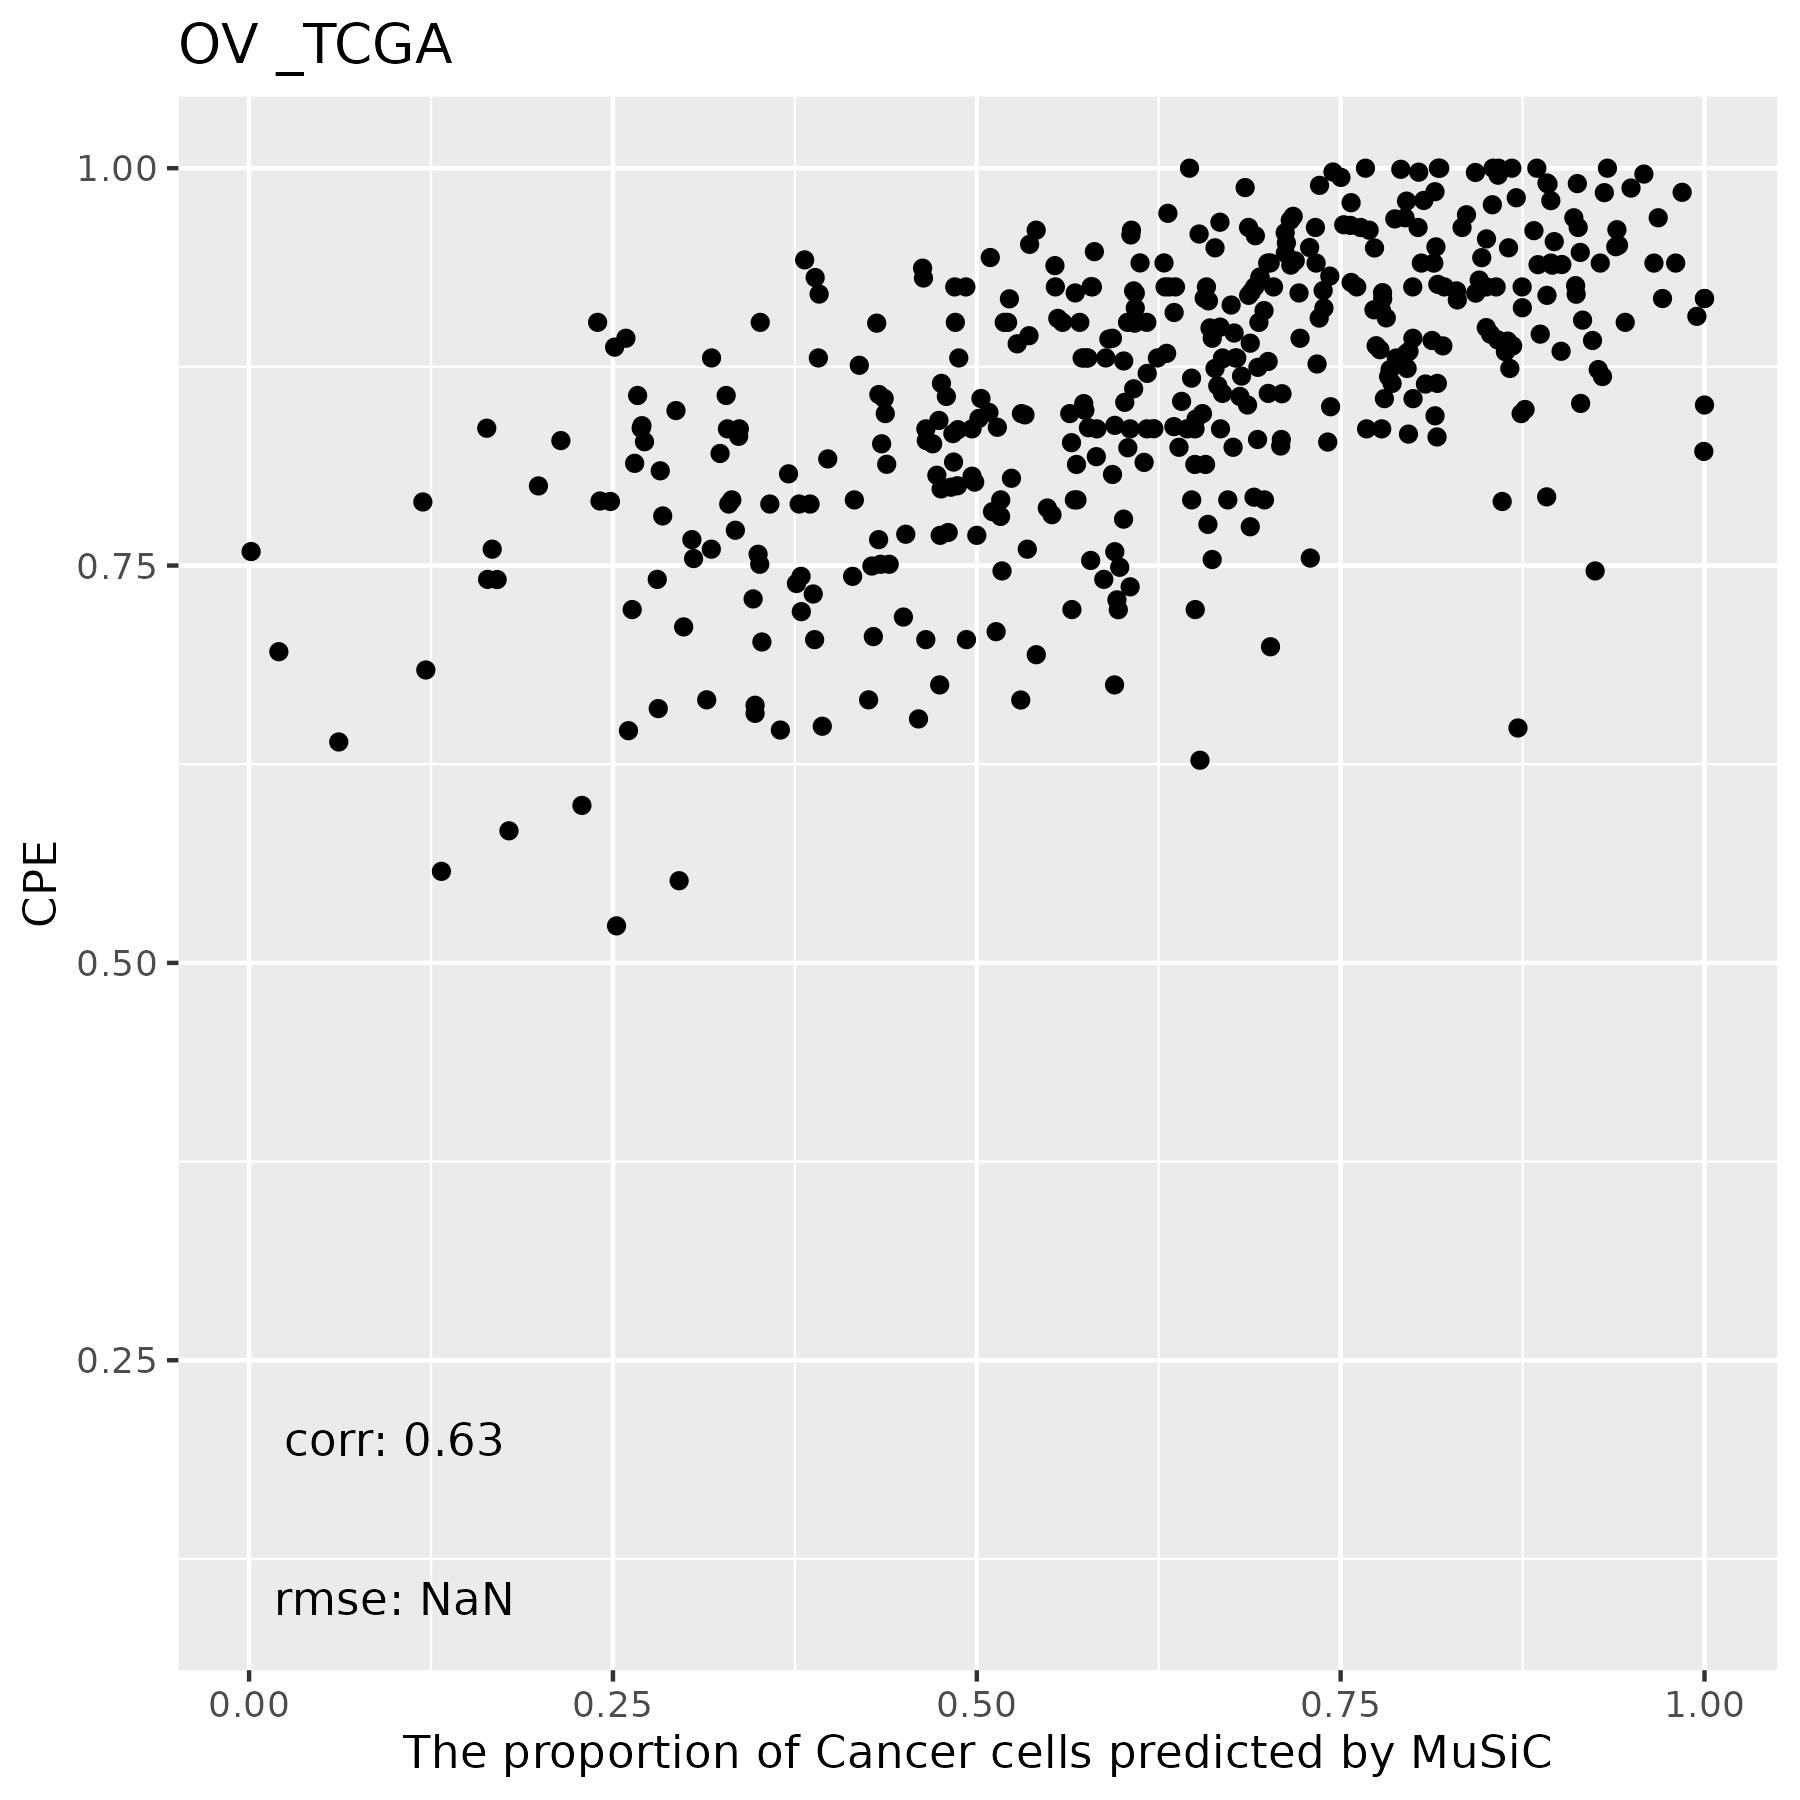

Data behind this chart, as committed beside it:
, T Cells, NK, Macrophages, Cancer Cells, B Cells, Endothelial Cells, Fibroblasts
TCGA.24.1104.01A, 0, 0, 0.1006, 0.6656, 0, 0.1756, 0.05821
TCGA.25.1320.01A, 0, 0, 0.02885, 0.2649, 0, 0.02129, 0.6849
TCGA.24.1850.01A, 0, 0, 0.1161, 0.5948, 0, 0, 0.2891
TCGA.61.2101.01A, 0, 0, 0, 0.6122, 0, 0.01246, 0.3754
TCGA.23.1111.01A, 0, 0, 0, 0.6637, 0, 0.1348, 0.2015
TCGA.25.2396.01A, 0, 0, 0.04023, 0.6062, 0, 0.2287, 0.1248
TCGA.30.1714.01A, 0, 0, 0, 0.9653, 0, 0.02694, 0.00779
TCGA.04.1347.01A, 0, 0, 0, 1, 0, 0, 0
TCGA.59.2351.01A, 0, 0, 0.08793, 0.5946, 0, 0.2129, 0.1045
TCGA.09.1659.01B, 0, 0, 0.03691, 0.6844, 0, 0.1237, 0.155
TCGA.24.1431.01A, 0, 0, 0.006343, 0.9398, 0.009487, 0, 0.04435
TCGA.31.1951.01A, 0, 0, 0.0715, 0.2395, 0, 0.298, 0.391
TCGA.29.1769.01A, 0, 0, 0.0457, 0.7092, 0, 0.007734, 0.2373
TCGA.13.0916.01A, 0, 0, 0.06258, 0.5708, 0, 0.3667, 0
TCGA.61.1721.01A, 0, 0, 0, 0.06161, 0.029, 0.2911, 0.6183
TCGA.20.1687.01A, 0, 0, 0.06944, 0.6476, 0, 0.1128, 0.1701
TCGA.29.2414.01A, 0, 0, 0, 0.5212, 0, 0.03031, 0.4485
TCGA.13.1411.01A, 0, 0, 0.1884, 0.3463, 0, 0.07777, 0.3875
TCGA.24.1928.01A, 0, 0, 0, 0.3578, 0, 0.1258, 0.5164
TCGA.31.1959.01A, 0, 0, 0.09318, 0.267, 0, 0.1671, 0.4727
TCGA.57.1586.01A, 0, 0, 0, 0.8918, 0, 0.1082, 0
TCGA.09.2044.01B, 0, 0, 0.1842, 0.6672, 0, 0.1486, 0
TCGA.13.1506.01A, 0, 0, 0, 0.939, 0, 0.06096, 0
TCGA.25.1870.01A, 0, 0, 0.05987, 0.5886, 0, 0.2801, 0.07139
TCGA.09.0366.01A, 0, 0, 0.4841, 0.3761, 0, 0.1398, 0
TCGA.30.1892.01A, 0, 0, 0, 0.4512, 0, 0, 0.5488
TCGA.13.0893.01B, 0, 0, 0.08004, 0.6551, 0, 0.1085, 0.1564
TCGA.09.2056.01B, 0, 0, 0.03361, 0.7003, 0, 0.1164, 0.1497
TCGA.29.1781.01A, 0, 0, 0.2805, 0.5, 0, 0.1994, 0.02011
TCGA.29.1699.01A, 0, 0, 0.147, 0.5873, 0, 0.1259, 0.1399
TCGA.04.1364.01A, 0, 0, 0, 0.8676, 0, 0.1324, 0
TCGA.59.2363.01A, 0, 0, 0, 0.7953, 0, 0.1431, 0.06164
TCGA.24.1416.01A, 0, 0, 0.009723, 0.7696, 0, 0.2113, 0.009417
TCGA.20.1686.01A, 0, 0, 0, 0.8502, 0, 0.1257, 0.02406
TCGA.29.1697.01A, 0, 0, 0, 0.7502, 0, 0.2475, 0.002287
TCGA.29.1770.01A, 0, 0, 0.00211, 0.4726, 0, 0.05876, 0.4666
TCGA.23.1116.01A, 0, 0, 0.07366, 0.4289, 0, 0.008653, 0.4888
TCGA.29.2428.01A, 0, 0.001789, 0.1919, 0.6444, 0, 0.1172, 0.04461
TCGA.24.2293.01A, 0, 0, 0.02574, 0.1214, 0, 0.04534, 0.8075
TCGA.25.1635.01A, 0, 0, 0.06413, 0.3976, 0, 0.03038, 0.5079
TCGA.25.2409.01A, 0, 0, 0.08184, 0.5517, 0, 0.08846, 0.2781
TCGA.24.2280.01A, 0, 0, 0, 0.2483, 0, 0.09104, 0.6607
TCGA.29.1710.01A, 0, 0, 0.2554, 0.2287, 0, 0.1245, 0.3914
TCGA.61.2095.01A, 0, 0, 0.02726, 0.3042, 0, 0.2683, 0.4003
TCGA.13.1489.01A, 0, 0, 0, 1, 0, 0, 0
TCGA.23.1023.01A, 0, 0, 0.09961, 0.3509, 0, 0.2349, 0.3146
TCGA.29.2425.01A, 0, 0, 0, 0.8747, 0, 0.01818, 0.1071
TCGA.36.1574.01A, 0, 0, 0.002714, 0.465, 0, 0.1067, 0.4256
TCGA.30.1853.01A, 0, 0, 0, 0.9455, 0, 0.02041, 0.03406
TCGA.04.1648.01A, 0, 0, 0.1662, 0.6879, 0, 0.1349, 0.01102
TCGA.13.1409.01A, 0, 0, 0, 0.8871, 0, 0.04948, 0.06339
TCGA.OY.A56Q.01A, 0, 0, 0, 0.9118, 0, 0.08817, 0
TCGA.24.1471.01A, 0, 0, 0, 0.5557, 0.3686, 0.07573, 0
TCGA.59.2350.01A, 0, 0, 0.0002735, 0.6974, 0, 0.2207, 0.08161
TCGA.29.1688.01A, 0, 0, 0.1377, 0.5671, 0, 0.2028, 0.0924
TCGA.61.1724.01A, 0, 0, 0, 0.576, 0, 0.1602, 0.2638
TCGA.25.1628.01A, 0, 0, 0.03446, 0.2699, 0, 0.06964, 0.626
TCGA.09.1669.01A, 0, 0, 0, 0.6778, 0, 0.1594, 0.1628
TCGA.13.1405.01A, 0, 0, 0.02761, 0.4159, 0, 0.04863, 0.5079
TCGA.24.2024.01A, 0, 0, 0, 0.5363, 0, 0.05565, 0.4081
... 361 more rows
